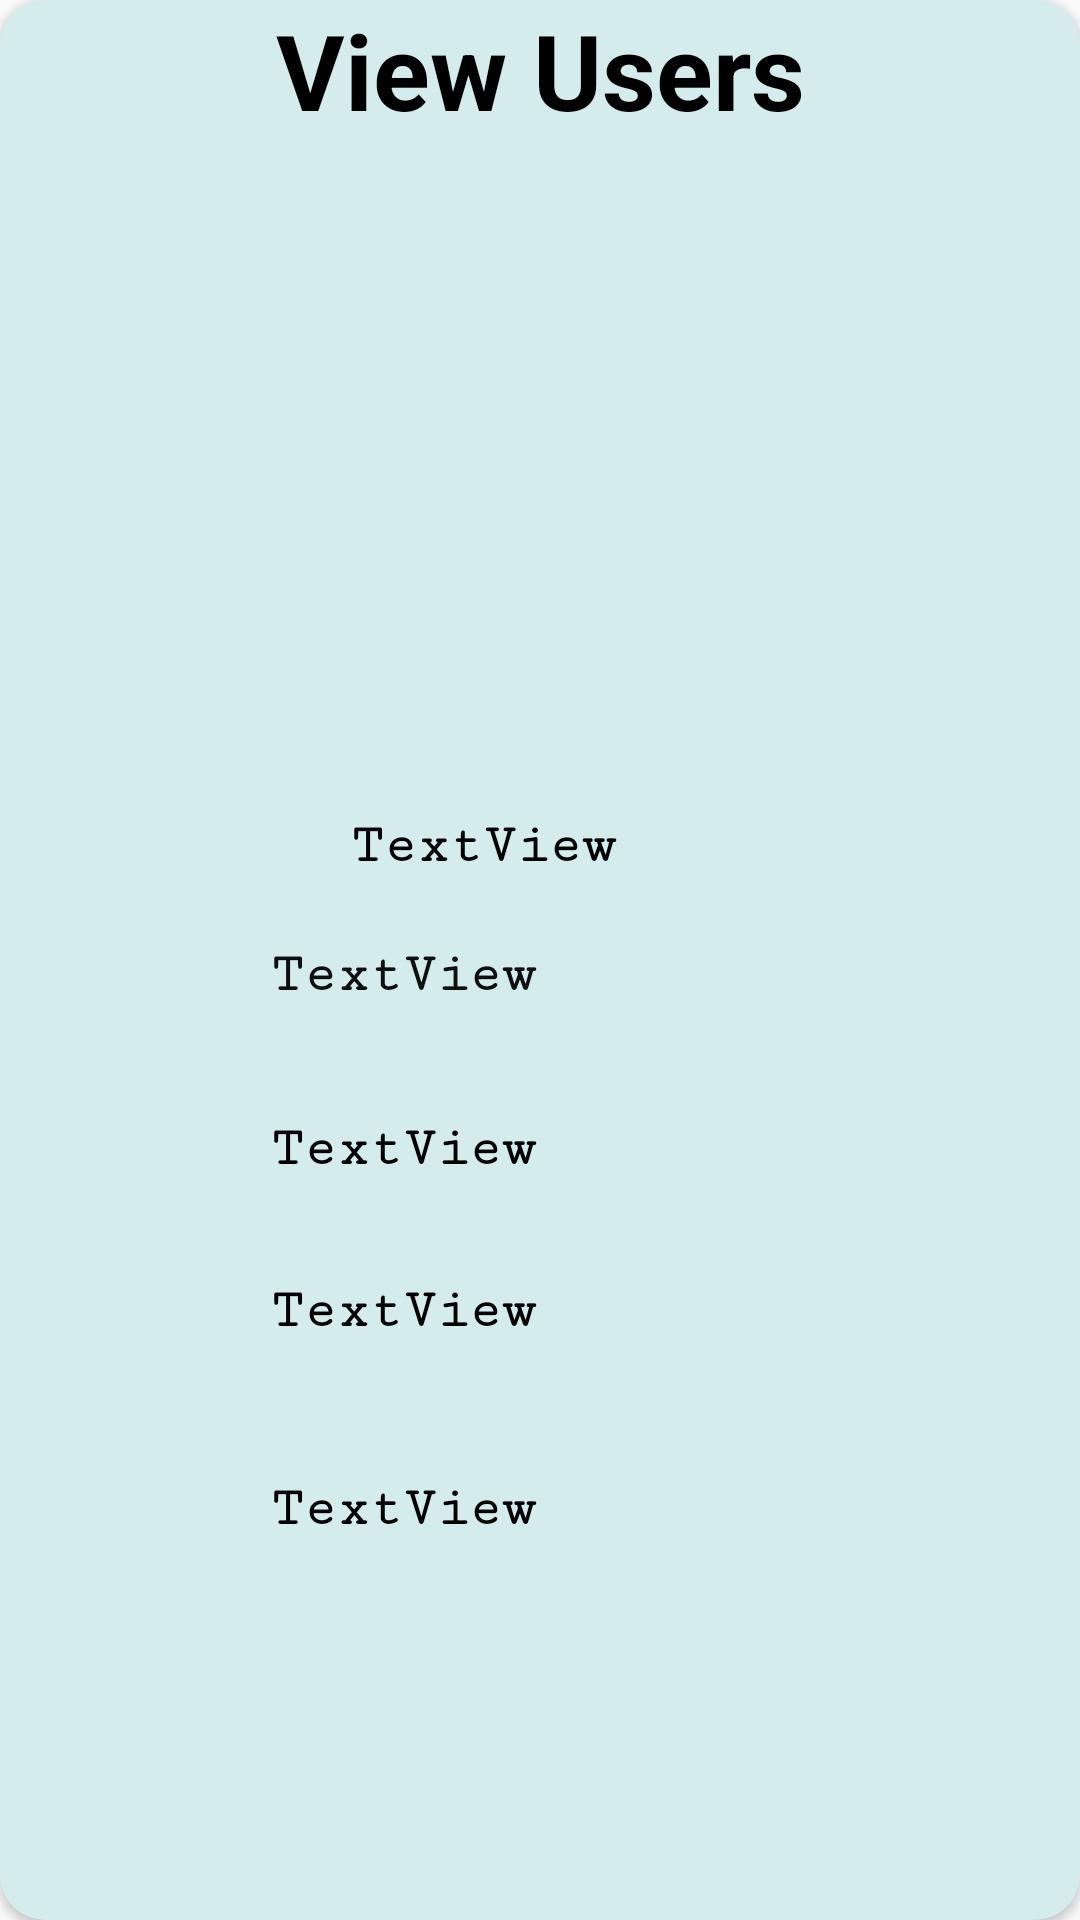

Here is an Android app screen rendered from its layout file. Give the layout XML and the strings, colors and styles it references.
<!-- AndroidManifest.xml: application theme Theme.AppCompat.DayNight.NoActionBar -->
<!-- res/layout/user_layout.xml -->
<?xml version="1.0" encoding="utf-8"?>
<androidx.cardview.widget.CardView xmlns:android="http://schemas.android.com/apk/res/android"
    xmlns:app="http://schemas.android.com/apk/res-auto"
    xmlns:tools="http://schemas.android.com/tools"
    android:layout_width="455dp"
    android:layout_height="550dp"
    android:layout_marginLeft="7dp"
    android:layout_marginTop="10dp"
    android:layout_marginRight="15dp"
    android:background="#DF7171"
    android:backgroundTint="#D5ECED"
    app:cardMaxElevation="10dp"
    app:cardCornerRadius="15dp"
    android:layout_marginBottom="7dp">

    <TextView
        android:id="@+id/header"
        android:layout_width="match_parent"
        android:layout_height="wrap_content"
        android:layout_alignParentTop="true"
        android:layout_centerHorizontal="true"
        android:text="View Users"
        android:textAlignment="center"
        android:textColor="@android:color/black"
        android:textSize="35sp"
        android:textStyle="bold"
        tools:layout_editor_absoluteX="142dp"
        tools:layout_editor_absoluteY="25dp" />

    <androidx.constraintlayout.widget.ConstraintLayout
        android:layout_width="match_parent"
        android:layout_height="match_parent">

        <TextView
            android:id="@+id/manage_user_name"
            android:layout_width="235dp"
            android:layout_height="50dp"
            android:layout_marginTop="8dp"
            android:layout_marginEnd="108dp"
            android:fontFamily="serif-monospace"
            android:text="TextView"
            android:textAlignment="center"
            android:textColor="#000000"
            android:textSize="18sp"
            android:textStyle="bold"
            app:layout_constraintEnd_toEndOf="parent"
            app:layout_constraintTop_toBottomOf="@+id/manage_user_id" />

        <TextView
            android:id="@+id/manage_user_id"
            android:layout_width="235dp"
            android:layout_height="50dp"
            android:layout_marginTop="12dp"
            android:layout_marginEnd="108dp"
            android:fontFamily="serif-monospace"
            android:text="TextView"
            android:textAlignment="center"
            android:textColor="#100F0F"
            android:textSize="18sp"
            android:textStyle="bold"
            app:layout_constraintEnd_toEndOf="parent"
            app:layout_constraintTop_toBottomOf="@+id/manage_user_type" />

        <TextView
            android:id="@+id/manage_user_address"
            android:layout_width="235dp"
            android:layout_height="50dp"
            android:layout_marginTop="4dp"
            android:layout_marginEnd="108dp"
            android:fontFamily="serif-monospace"
            android:text="TextView"
            android:textAlignment="center"
            android:textColor="#000000"
            android:textSize="18sp"
            android:textStyle="bold"
            app:layout_constraintEnd_toEndOf="parent"
            app:layout_constraintTop_toBottomOf="@+id/manage_user_name" />

        <TextView
            android:id="@+id/manage_user_phoneNumber"
            android:layout_width="235dp"
            android:layout_height="50dp"
            android:layout_marginTop="16dp"
            android:layout_marginEnd="108dp"
            android:fontFamily="serif-monospace"
            android:text="TextView"
            android:textAlignment="center"
            android:textColor="#000000"
            android:textSize="18sp"
            android:textStyle="bold"
            app:layout_constraintEnd_toEndOf="parent"
            app:layout_constraintTop_toBottomOf="@+id/manage_user_address" />

        <ImageView
            android:id="@+id/imageView6"
            android:layout_width="190dp"
            android:layout_height="172dp"
            android:layout_marginStart="59dp"
            android:layout_marginTop="77dp"
            app:layout_constraintStart_toStartOf="parent"
            app:layout_constraintTop_toTopOf="parent"
            app:srcCompat="@drawable/user" />

        <TextView
            android:id="@+id/manage_user_type"
            android:layout_width="176dp"
            android:layout_height="31dp"
            android:layout_marginStart="73dp"
            android:layout_marginTop="23dp"
            android:fontFamily="serif-monospace"
            android:text="TextView"
            android:textAlignment="center"
            android:textColor="#000000"
            android:textSize="18sp"
            android:textStyle="bold"
            app:layout_constraintStart_toStartOf="parent"
            app:layout_constraintTop_toBottomOf="@+id/imageView6" />
    </androidx.constraintlayout.widget.ConstraintLayout>


</androidx.cardview.widget.CardView>
<!-- resources referenced by this layout -->
<resources>

</resources>
